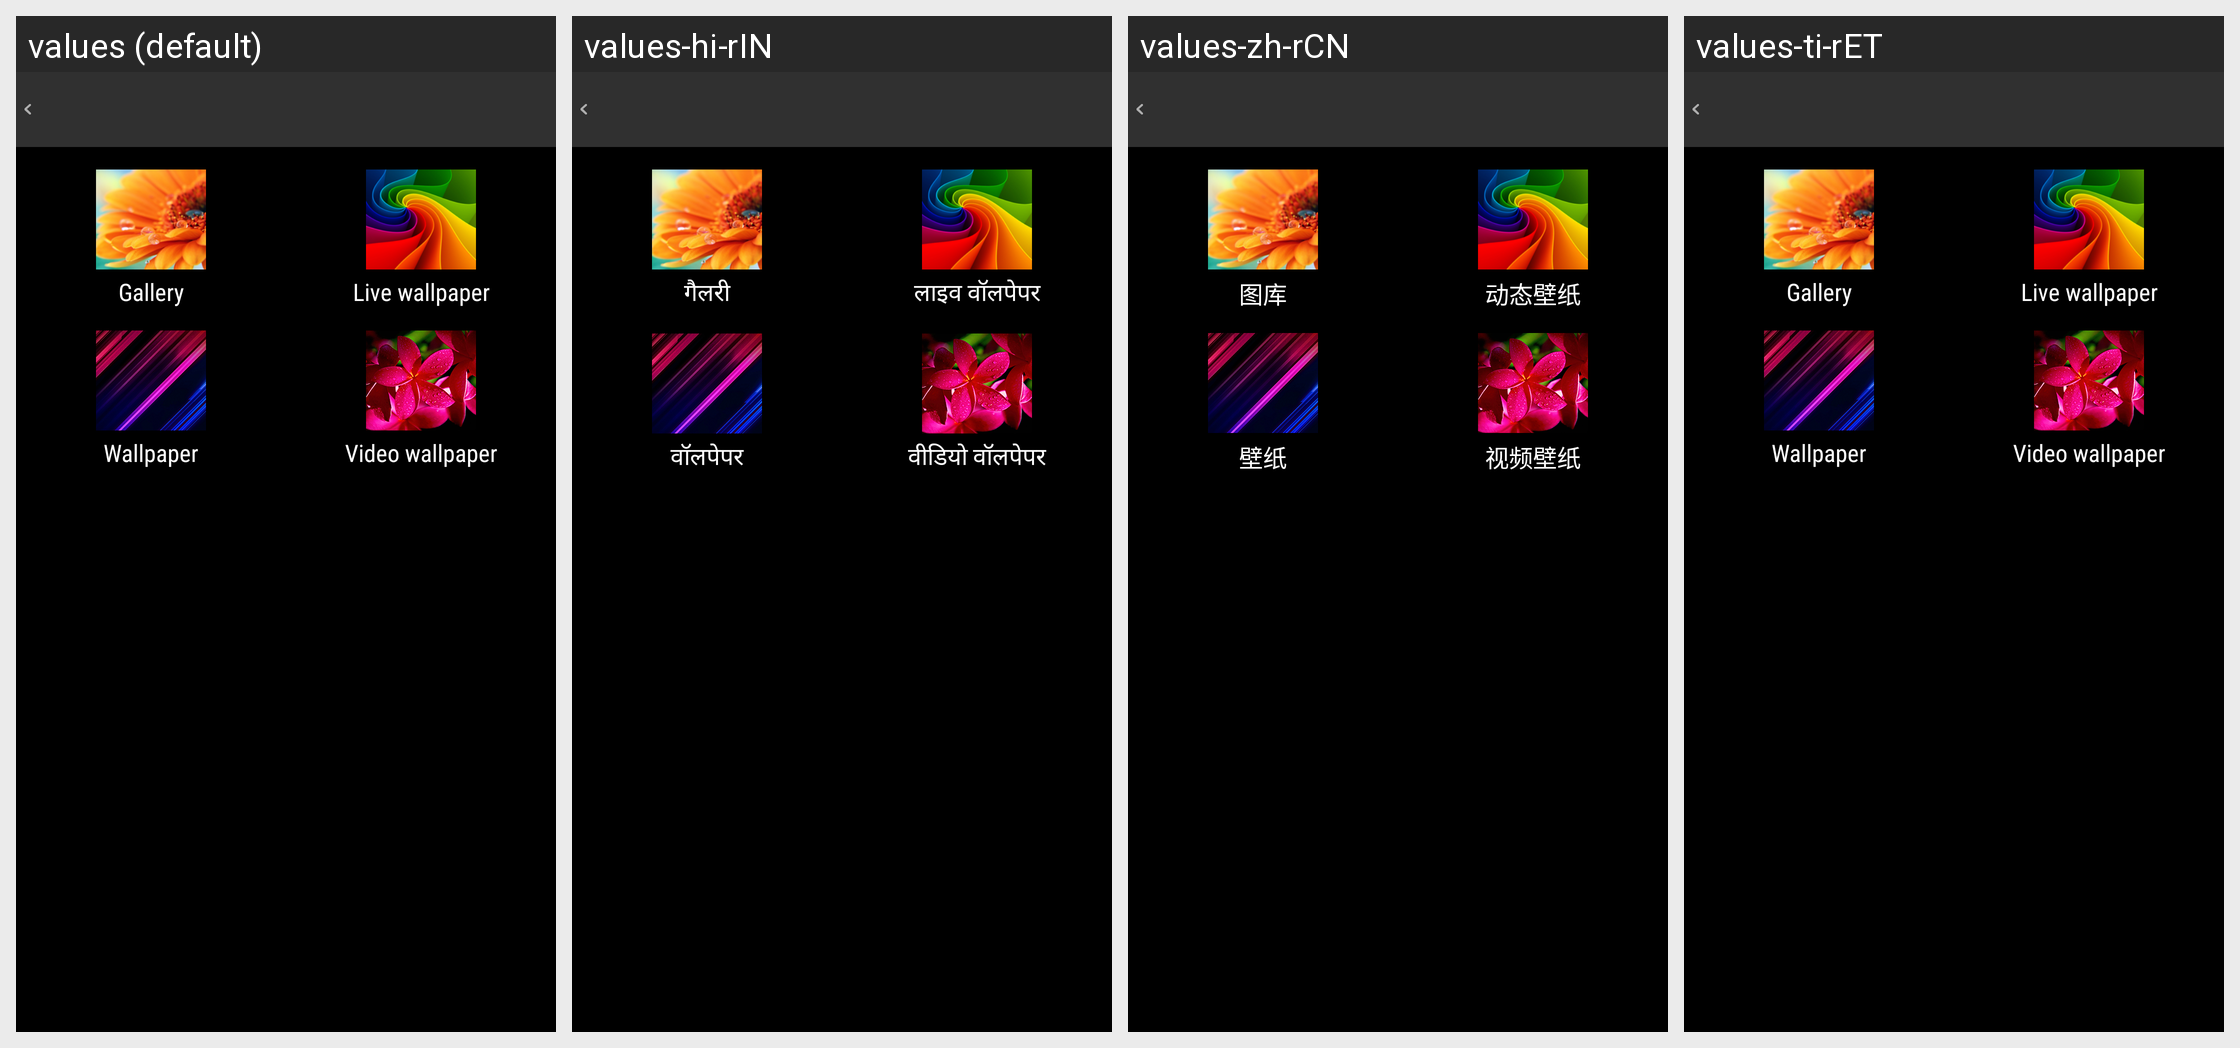

The same Android screen rendered under several of its app's locales, left to right. List the strings drawn on it with the default value and each locale's translation.
Android screen res/layout/wallpaper_type.xml rendered under 4 locales, left to right: values (default), values-hi-rIN, values-zh-rCN, values-ti-rET. Device: Nexus 5 (rendered at 1080×1920; each locale shown at half size, 540×960, under a caption strip naming it); theme Theme.WallpaperType.
Other locales in the repository, not shown: values-ar, values-bn-rBD, values-gu-rIN, values-kn-rIN, values-ml-rIN, values-mr-rIN, values-om-rET, values-pa-rIN, values-ta-rIN, values-te-rIN, values-zh-rTW.
Strings drawn on this screen, with the default value and each locale's value (text and hints the layout hard-codes, and strings that could not be matched under every locale, appear in the picture but are not listed):

choose_from_gallery
  values: Gallery
  values-hi-rIN: गैलरी
  values-zh-rCN: 图库
  values-ti-rET: Gallery  [not translated; the default value is used]

choose_from_live_wallpaper
  values: Live wallpaper
  values-hi-rIN: लाइव वॉलपेपर
  values-zh-rCN: 动态壁纸
  values-ti-rET: Live wallpaper  [not translated; the default value is used]

choose_from_wallpaper
  values: Wallpaper
  values-hi-rIN: वॉलपेपर
  values-zh-rCN: 壁纸
  values-ti-rET: Wallpaper  [not translated; the default value is used]

choose_from_video_wallpaper
  values: Video wallpaper
  values-hi-rIN: वीडियो वॉलपेपर
  values-zh-rCN: 视频壁纸
  values-ti-rET: Video wallpaper  [not translated; the default value is used]
